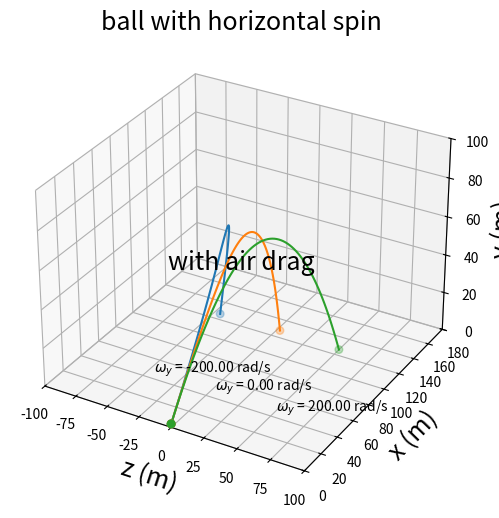

Python code for this plot:
import numpy as np    # import packages
import math
import mpl_toolkits.mplot3d 
import matplotlib.pyplot as plt

class BASEBALL(object):
    def __init__(self, _vx0, _vy0, _vz0, _dt= 0.1, _omgx=0,_omgy=0,_omgz=0):
        self.vx, self.vy, self.vz= _vx0, _vy0, _vz0 
        self.v = math.sqrt(_vx0**2+ _vy0**2+ _vz0**2)
        self.B2= 0.0039+ 0.0058/(1.+math.exp((self.v-35)/5))
        self.S0= 4.1E-4
        self.g= 9.8
        self.dt= _dt 
        self.x, self.y, self.z= [0], [1.8], [0]
        self.omgx, self.omgy, self.omgz= _omgx, _omgy, _omgz 
    def calculate(self):
        while True: 
            self.x.append(self.vx*self.dt+self.x[-1])            # append coordinates to x,y,z
            self.y.append(self.vy*self.dt+self.y[-1])
            self.z.append(self.vz*self.dt+self.z[-1])
            self.vx, self.vy, self.vz = \
                (-self.B2*self.v*self.vx)*self.dt+ self.vx, \
                (-self.g)*self.dt+ self.vy,\
                (self.S0*self.vx*self.omgy)*self.dt+ self.vz                      # change the velocity
            self.v= math.sqrt(self.vx**2+self.vy**2+self.vz**2)
            self.B2= 0.0039+ 0.0058/(1.+math.exp((self.v-35)/5))
            if self.y[-1]< 0: 
                break
    def graphics(self,_gra, _omgy):             # plot the trajetory
        _gra.plot(self.z, self.x, self.y, label=r'$\omega _y$ = %.2f rad/s'%_omgy)
        _gra.scatter([self.z[0],self.z[-1]],[self.x[0],self.x[-1]],[self.y[0],self.y[-1]],s=30)
        _gra.text(self.z[-1], self.x[-1]-80, self.y[-1], r'$\omega _y$ = %.2f rad/s'%_omgy,fontsize=10)


fig= plt.figure(figsize=(6,6))
ax = plt.subplot(1,1,1,projection='3d')
for omgy in [-200.,0.,200.]:          # change the angular velocity the determine the dependence of trajetory on omega
    comp= BASEBALL(110*0.4470*math.cos(np.pi/4), 110*0.4470*math.sin(np.pi/4), 0., 0.1,0, omgy, 0)
    comp.calculate()
    comp.graphics(ax, omgy)
ax.set_xlabel('z (m)', fontsize=18)
ax.set_ylabel('x (m)', fontsize=18)
ax.set_zlabel('y (m)', fontsize=18)
ax.set_title('ball with horizontal spin', fontsize=18)
ax.set_xlim(-100,100)
ax.set_ylim(0,180)
ax.set_zlim(0,100)
ax.text(0,0,80,'with air drag', fontsize= 18)
plt.show(fig)